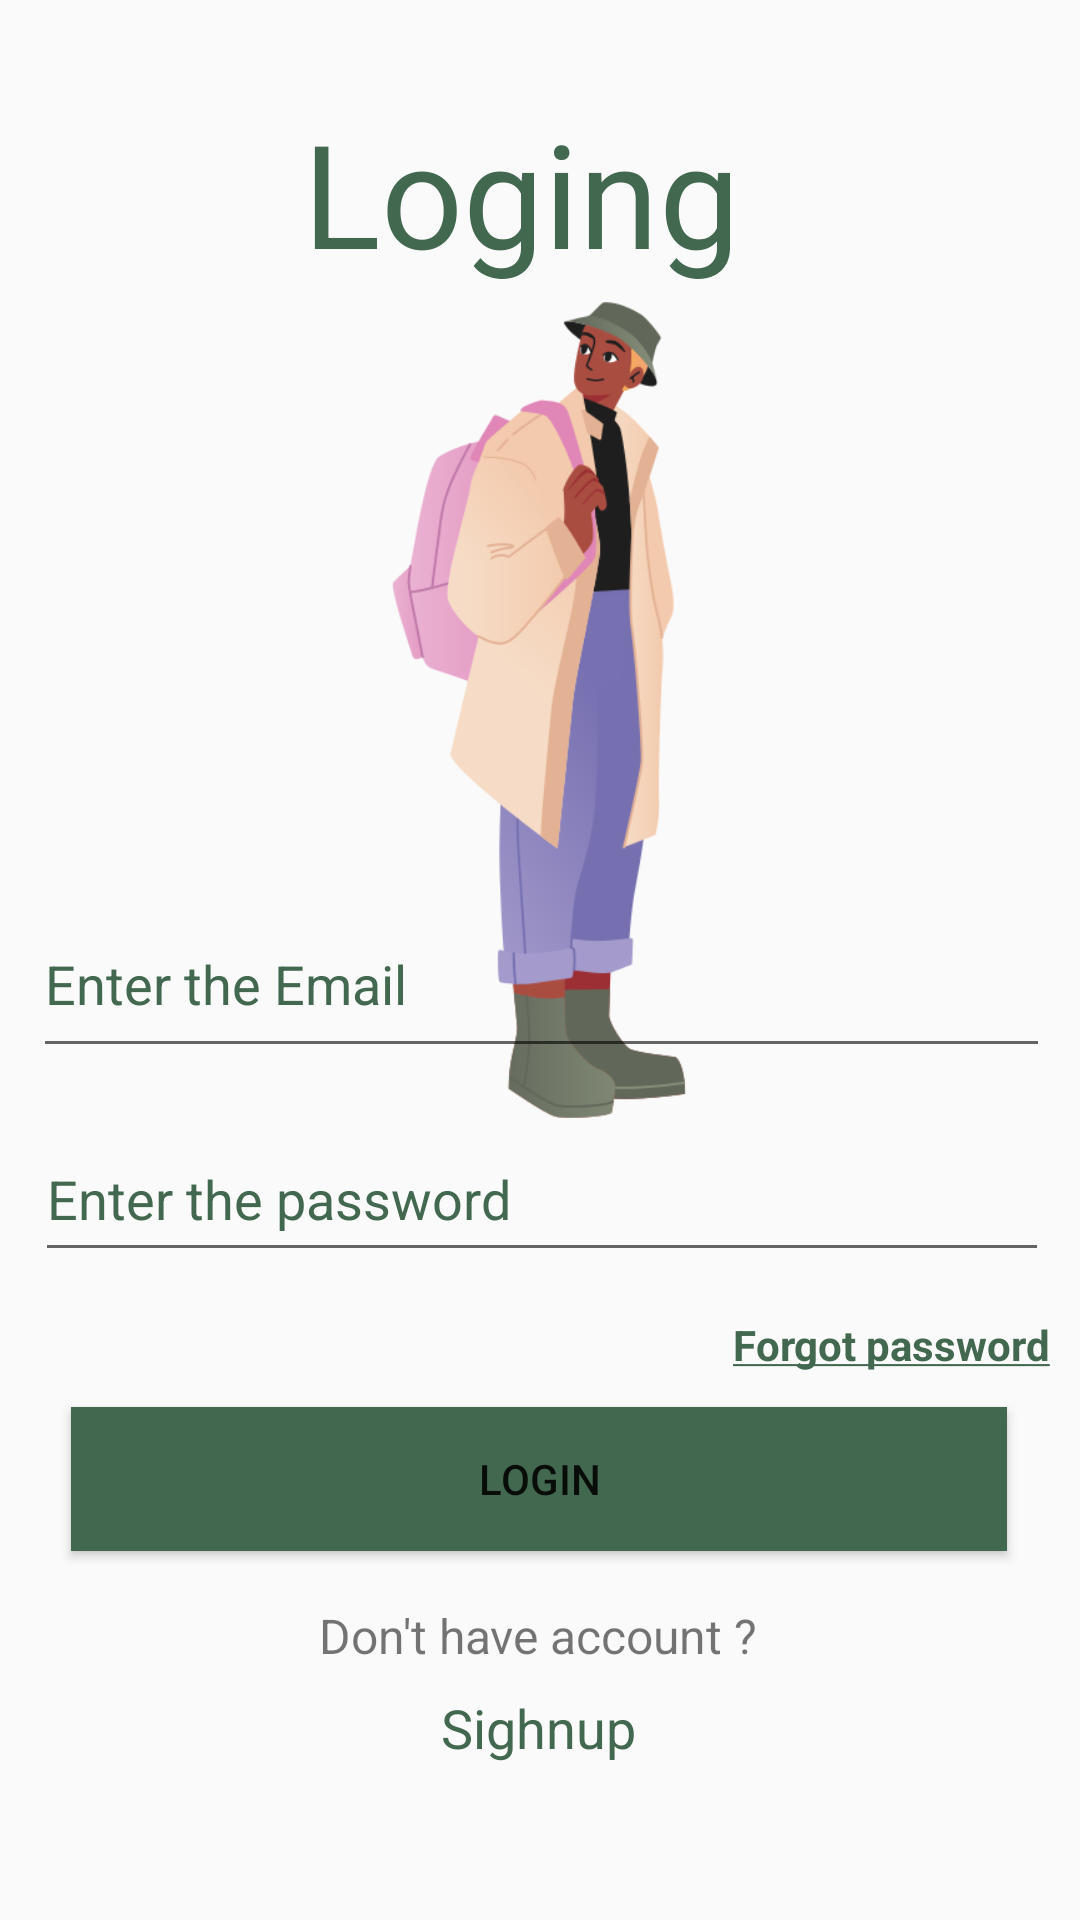

This screen was rendered from an Android layout file. Write that file and the resources it references.
<!-- AndroidManifest.xml: application theme Theme.Travelloo -->
<!-- res/layout/activity_login.xml -->
<?xml version="1.0" encoding="utf-8"?>
<androidx.constraintlayout.widget.ConstraintLayout xmlns:android="http://schemas.android.com/apk/res/android"
    xmlns:app="http://schemas.android.com/apk/res-auto"
    xmlns:tools="http://schemas.android.com/tools"
    android:layout_width="match_parent"
    android:layout_height="match_parent"
    tools:context=".login">

    <TextView
        android:id="@+id/textView"
        android:layout_width="158dp"
        android:layout_height="69dp"
        android:layout_marginTop="32dp"
        android:text="Loging"
        android:textColor="@color/theam"
        android:textSize="48sp"
        app:layout_constraintEnd_toEndOf="parent"
        app:layout_constraintHorizontal_bias="0.5"
        app:layout_constraintStart_toStartOf="parent"
        app:layout_constraintTop_toTopOf="parent" />

    <ImageView
        android:id="@+id/imageView2"
        android:layout_width="200dp"
        android:layout_height="306dp"
        app:layout_constraintBottom_toBottomOf="parent"
        app:layout_constraintEnd_toEndOf="parent"
        app:layout_constraintHorizontal_bias="0.497"
        app:layout_constraintStart_toStartOf="parent"
        app:layout_constraintTop_toTopOf="parent"
        app:layout_constraintVertical_bias="0.25"
        app:srcCompat="@drawable/traverlerlogign" />

    <com.google.android.material.textfield.TextInputLayout
        android:id="@+id/textInputLayout2"
        android:layout_width="391dp"
        android:layout_height="wrap_content"
        app:layout_constraintBottom_toBottomOf="parent"
        app:layout_constraintEnd_toEndOf="parent">

    </com.google.android.material.textfield.TextInputLayout>

    <EditText
        android:id="@+id/email"
        android:layout_width="339dp"
        android:layout_height="59dp"
        android:layout_marginBottom="284dp"
        android:ems="10"
        android:hint="Enter the Email"
        android:inputType="textEmailAddress"
        android:textColorHint="@color/theam"
        app:layout_constraintBottom_toBottomOf="parent"
        app:layout_constraintEnd_toEndOf="parent"
        app:layout_constraintHorizontal_bias="0.518"
        app:layout_constraintStart_toStartOf="parent" />

    <EditText
        android:id="@+id/password"
        android:layout_width="338dp"
        android:layout_height="52dp"
        android:layout_marginBottom="216dp"
        android:ems="10"
        android:hint="Enter the password"
        android:inputType="textPassword"
        android:textColorHint="@color/theam"
        app:layout_constraintBottom_toBottomOf="parent"
        app:layout_constraintEnd_toEndOf="parent"
        app:layout_constraintHorizontal_bias="0.527"
        app:layout_constraintStart_toStartOf="parent" />

    <TextView
        android:id="@+id/forgotPs"
        android:layout_width="wrap_content"
        android:layout_height="wrap_content"
        android:hint=" forgot password"
        android:text="@string/underlined_text"
        android:textColor="@color/theam"
        android:textStyle="bold"
        app:layout_constraintBottom_toBottomOf="@+id/textInputLayout2"
        app:layout_constraintEnd_toEndOf="parent"
        app:layout_constraintHorizontal_bias="0.964"
        app:layout_constraintStart_toStartOf="parent"
        app:layout_constraintTop_toBottomOf="@+id/password"
        app:layout_constraintVertical_bias="0.074" />

    <Button
        android:id="@+id/Login"
        android:layout_width="312dp"
        android:layout_height="48dp"
        android:background="@color/theam"
        android:text="Login"
        app:layout_constraintBottom_toBottomOf="parent"
        app:layout_constraintEnd_toEndOf="parent"
        app:layout_constraintHorizontal_bias="0.493"
        app:layout_constraintStart_toStartOf="parent"
        app:layout_constraintTop_toBottomOf="@+id/password"
        app:layout_constraintVertical_bias="0.267" />

    <TextView
        android:id="@+id/hv_account"
        android:layout_width="wrap_content"
        android:layout_height="wrap_content"
        android:layout_marginBottom="84dp"
        android:text="Don't have account ?"
        android:textSize="16sp"
        app:layout_constraintBottom_toBottomOf="parent"
        app:layout_constraintEnd_toEndOf="parent"
        app:layout_constraintHorizontal_bias="0.497"
        app:layout_constraintStart_toStartOf="parent" />

    <TextView
        android:id="@+id/sighnflog"
        android:layout_width="wrap_content"
        android:layout_height="wrap_content"
        android:layout_marginBottom="52dp"
        android:text="Sighnup"
        android:textColor="@color/theam"
        android:textSize="18sp"
        app:layout_constraintBottom_toBottomOf="parent"
        app:layout_constraintEnd_toEndOf="parent"
        app:layout_constraintHorizontal_bias="0.498"
        app:layout_constraintStart_toStartOf="parent" />


</androidx.constraintlayout.widget.ConstraintLayout>
<!-- resources referenced by this layout -->
<resources>
  <color name="theam">#436850</color>
  <!-- drawable traverlerlogign: png bitmap (drawable, 43520 bytes) -->
  <string name="underlined_text"><u>Forgot password</u></string>
  <style name="Theme.Travelloo" parent="Base.Theme.Travelloo" />
  <style name="Base.Theme.Travelloo" parent="Theme.AppCompat.Light.NoActionBar">
          
          
      </style>
</resources>
